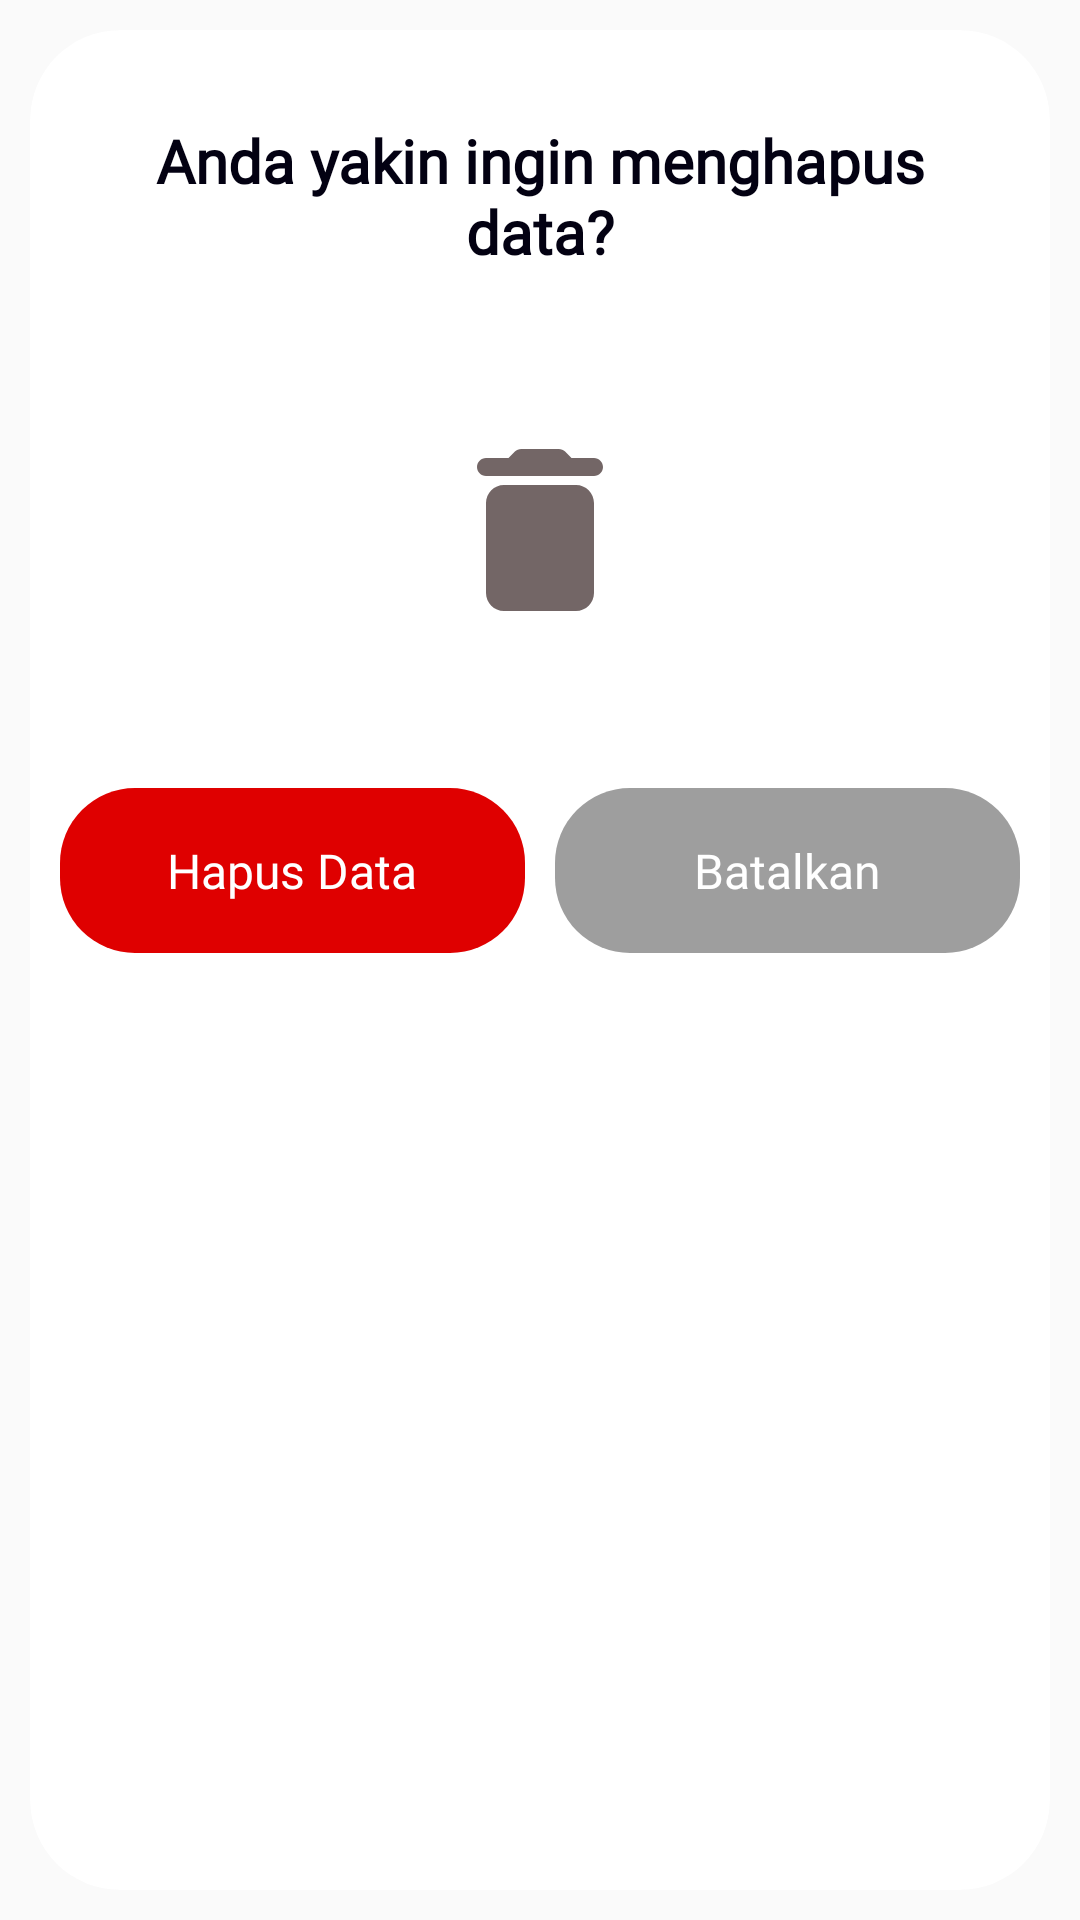

Here is an Android app screen rendered from its layout file. Give the layout XML and the strings, colors and styles it references.
<!-- AndroidManifest.xml: application theme Theme.Postari -->
<!-- res/layout/fragment_delete.xml -->
<?xml version="1.0" encoding="utf-8"?>
<FrameLayout xmlns:android="http://schemas.android.com/apk/res/android"
    xmlns:app="http://schemas.android.com/apk/res-auto"
    xmlns:tools="http://schemas.android.com/tools"
    android:id="@+id/bottom_sheet"
    android:layout_width="match_parent"
    android:layout_height="match_parent"
    android:background="#00000000"
    app:behavior_hideable="true"
    app:layout_behavior="@string/view_pager_bottom_sheet_behavior">

    <LinearLayout
        android:layout_width="match_parent"
        android:layout_height="match_parent"
        android:layout_margin="10dp">

        <androidx.cardview.widget.CardView
            android:layout_width="match_parent"
            android:layout_height="match_parent"
            app:cardCornerRadius="30dp"
            app:cardElevation="0dp">
            <LinearLayout
                android:layout_width="match_parent"
                android:layout_height="wrap_content"
                android:layout_marginTop="10dp"
                android:orientation="vertical"
                android:gravity="center">
                <TextView
                    android:id="@+id/username"
                    android:layout_width="wrap_content"
                    android:layout_height="wrap_content"
                    android:fontFamily="@font/mitr_regular"
                    android:text="Anda yakin ingin menghapus data?"
                    android:textColor="#030112"
                    android:textSize="20sp"
                    android:textStyle="bold"
                    android:layout_marginTop="20dp"
                    android:layout_marginHorizontal="20dp"
                    android:gravity="center"/>
                <ImageView
                    android:layout_width="72dp"
                    android:layout_height="72dp"
                    android:src="@drawable/ic_round_delete_24_red"
                    android:layout_marginBottom="50dp"
                    android:layout_marginTop="50dp" />
                <LinearLayout
                    android:layout_width="match_parent"
                    android:layout_height="55dp"
                    android:orientation="horizontal"
                    android:paddingHorizontal="10dp"
                    android:layout_marginBottom="10dp">
                    <androidx.cardview.widget.CardView
                        android:id="@+id/delete"
                        android:layout_width="match_parent"
                        android:layout_height="55dp"
                        android:layout_weight="1"
                        app:cardCornerRadius="25dp"
                        android:layout_marginRight="5dp"
                        app:cardElevation="0dp">
                        <LinearLayout
                            android:layout_width="match_parent"
                            android:layout_height="match_parent"
                            android:background="#DF0000"
                            android:gravity="center"
                            android:orientation="horizontal">
                            <ProgressBar
                                android:id="@+id/loading"
                                android:layout_width="24dp"
                                android:layout_height="24dp"
                                android:theme="@style/CircularIndicator"
                                android:visibility="gone"
                                android:layout_marginRight="10dp"/>
                            <TextView
                                android:id="@+id/txt_delete"
                                android:layout_width="wrap_content"
                                android:layout_height="wrap_content"
                                android:fontFamily="@font/mitr_regular"
                                android:text="Hapus Data"
                                android:textAllCaps="false"
                                android:textColor="#ffffff"
                                android:textSize="16sp"/>
                        </LinearLayout>
                        <LinearLayout
                            android:layout_width="match_parent"
                            android:layout_height="match_parent"
                            android:background="?android:attr/selectableItemBackground"
                            tools:targetApi="lollipop" />
                    </androidx.cardview.widget.CardView>
                    <androidx.cardview.widget.CardView
                        android:id="@+id/cancel"
                        android:layout_width="match_parent"
                        android:layout_height="55dp"
                        android:layout_weight="1"
                        app:cardCornerRadius="25dp"
                        android:layout_marginLeft="5dp"
                        app:cardElevation="0dp">
                        <LinearLayout
                            android:layout_width="match_parent"
                            android:layout_height="match_parent"
                            android:background="#9E9E9E"
                            android:gravity="center"
                            android:orientation="horizontal">
                            <TextView
                                android:layout_width="wrap_content"
                                android:layout_height="wrap_content"
                                android:fontFamily="@font/mitr_regular"
                                android:text="Batalkan"
                                android:textAllCaps="false"
                                android:textColor="#ffffff"
                                android:textSize="16sp"/>
                        </LinearLayout>
                        <LinearLayout
                            android:layout_width="match_parent"
                            android:layout_height="match_parent"
                            android:background="?android:attr/selectableItemBackground"
                            tools:targetApi="lollipop" />
                    </androidx.cardview.widget.CardView>
                </LinearLayout>
            </LinearLayout>
        </androidx.cardview.widget.CardView>
    </LinearLayout>
</FrameLayout>
<!-- resources referenced by this layout -->
<resources>
  <!-- drawable ic_round_delete_24_red (drawable) -->
  <vector android:height="72dp" android:tint="#736666"
      android:viewportHeight="24" android:viewportWidth="24"
      android:width="72dp" xmlns:android="http://schemas.android.com/apk/res/android">
      <path android:fillColor="@android:color/white" android:pathData="M6,19c0,1.1 0.9,2 2,2h8c1.1,0 2,-0.9 2,-2V9c0,-1.1 -0.9,-2 -2,-2H8c-1.1,0 -2,0.9 -2,2v10zM18,4h-2.5l-0.71,-0.71c-0.18,-0.18 -0.44,-0.29 -0.7,-0.29H9.91c-0.26,0 -0.52,0.11 -0.7,0.29L8.5,4H6c-0.55,0 -1,0.45 -1,1s0.45,1 1,1h12c0.55,0 1,-0.45 1,-1s-0.45,-1 -1,-1z"/>
  </vector>
  <style name="CircularIndicator">
          <item name="colorAccent">@color/white</item> 
      </style>
  <style name="Theme.Postari" parent="Theme.AppCompat.Light.NoActionBar">
          
          <item name="colorPrimary">@color/purple_500</item>
          <item name="colorPrimaryVariant">#DADADA</item>
          <item name="colorOnPrimary">@color/white</item>
          
          <item name="colorSecondary">@color/teal_200</item>
          <item name="colorSecondaryVariant">@color/teal_700</item>
          <item name="colorOnSecondary">@color/black</item>
          
          <item name="android:statusBarColor" tools:targetApi="l">?attr/colorPrimaryVariant</item>
          
      </style>
  <!-- not gathered from this repository: default colours our renderer supplied (Android Studio template values) -->
  <color name="purple_500">#FF6200EE</color>
  <color name="teal_200">#FF03DAC5</color>
  <color name="teal_700">#FF018786</color>
  <color name="black">#FF000000</color>
  <color name="white">#FFFFFFFF</color>
</resources>
